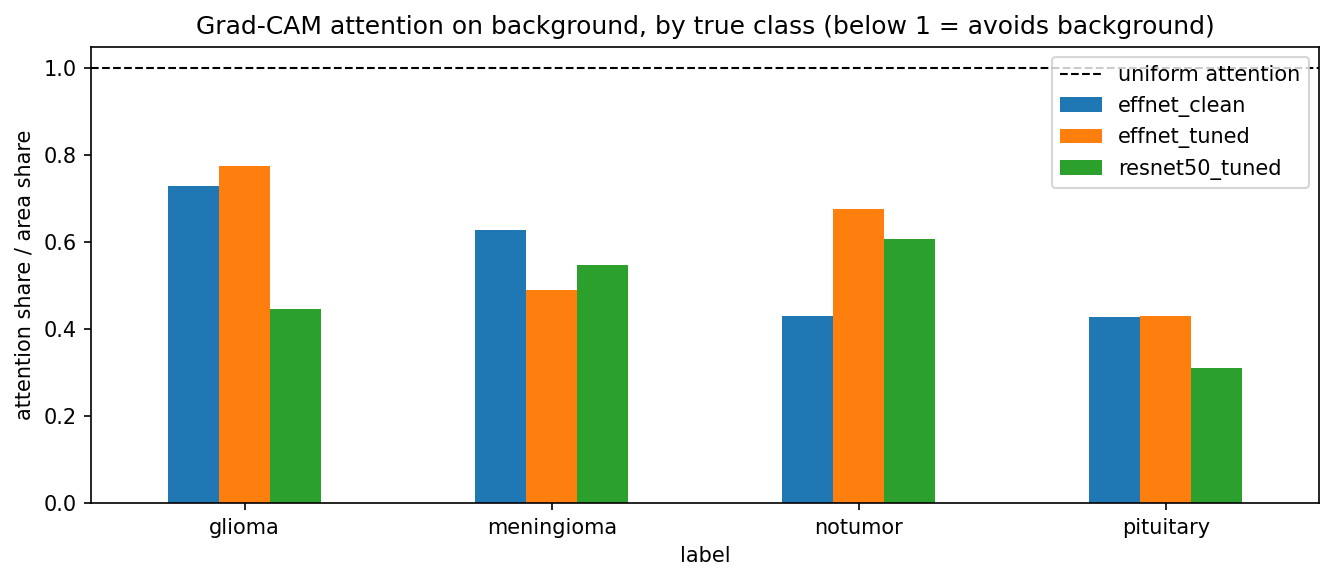

Values plotted in this chart, from the file beside it:
model, idx, cam_pad, area_pad, cam_bg, area_bg, label, padded, native_512
resnet50_tuned, 0, 0.1224, 0.2009, 0.4045, 0.4843, glioma, True, False
resnet50_tuned, 1, 0.0, 0.0, 0.3923, 0.5579, glioma, False, True
resnet50_tuned, 2, 0.0, 0.0, 0.436, 0.5659, glioma, False, True
resnet50_tuned, 3, 0.0, 0.0, 0.2233, 0.2803, glioma, False, True
resnet50_tuned, 4, 0.04, 0.1652, 0.06305, 0.2406, glioma, True, False
resnet50_tuned, 5, 0.03893, 0.1161, 0.08213, 0.184, glioma, True, False
resnet50_tuned, 6, 0.0, 0.0, 0.08292, 0.5025, glioma, False, True
resnet50_tuned, 7, 0.0, 0.0, 0.07294, 0.4624, glioma, False, True
resnet50_tuned, 8, 0.0, 0.0, 0.001878, 0.5005, glioma, False, False
resnet50_tuned, 9, 0.0, 0.0, 0.059, 0.5349, glioma, False, True
resnet50_tuned, 10, 0.0, 0.0, 0.3653, 0.3602, glioma, False, True
resnet50_tuned, 11, 0.0, 0.0, 0.1178, 0.3924, glioma, False, False
resnet50_tuned, 12, 0.0, 0.0, 0.1627, 0.4373, glioma, False, True
resnet50_tuned, 13, 0.0, 0.0, 0.03717, 0.4815, glioma, False, True
resnet50_tuned, 14, 0.0, 0.0, 0.5306, 0.5792, glioma, False, True
resnet50_tuned, 15, 0.0, 0.0, 0.1747, 0.4629, glioma, False, True
resnet50_tuned, 16, 0.0, 0.0, 0.0772, 0.3537, glioma, False, True
resnet50_tuned, 17, 0.0, 0.0, 0.06105, 0.4266, glioma, False, True
resnet50_tuned, 18, 0.086, 0.1786, 0.3171, 0.4671, glioma, True, False
resnet50_tuned, 19, 0.0, 0.0, 0.3306, 0.6003, glioma, False, True
resnet50_tuned, 20, 0.0, 0.0, 0.1028, 0.4933, glioma, False, True
resnet50_tuned, 21, 0.0, 0.0, 0.1008, 0.4672, glioma, False, True
resnet50_tuned, 22, 0.0, 0.0, 0.03695, 0.4429, glioma, False, True
resnet50_tuned, 23, 0.0, 0.0, 0.3421, 0.6228, glioma, False, True
resnet50_tuned, 24, 0.001326, 0.004464, 0.2082, 0.5436, glioma, False, False
resnet50_tuned, 25, 0.0, 0.0, 0.3156, 0.5217, glioma, False, True
resnet50_tuned, 26, 0.0, 0.0, 0.1286, 0.6225, glioma, False, True
resnet50_tuned, 27, 0.0, 0.0, 0.2506, 0.6239, glioma, False, True
resnet50_tuned, 28, 0.0, 0.0, 0.1002, 0.4746, glioma, False, True
resnet50_tuned, 29, 0.0, 0.0, 0.5323, 0.6743, glioma, False, True
resnet50_tuned, 30, 0.02013, 0.05357, 0.09809, 0.2846, glioma, True, False
resnet50_tuned, 31, 0.0, 0.0, 0.09849, 0.3035, glioma, False, True
resnet50_tuned, 32, 0.0, 0.0, 0.315, 0.6359, glioma, False, True
resnet50_tuned, 33, 0.07637, 0.1964, 0.2084, 0.4116, glioma, True, False
resnet50_tuned, 34, 0.0, 0.0, 0.1983, 0.435, glioma, False, True
resnet50_tuned, 35, 0.0, 0.0, 0.1293, 0.548, glioma, False, True
resnet50_tuned, 36, 0.0, 0.0, 0.08917, 0.2658, glioma, False, True
resnet50_tuned, 37, 0.0, 0.0, 0.3126, 0.5804, glioma, False, True
resnet50_tuned, 38, 0.07722, 0.09821, 0.5529, 0.6505, glioma, True, False
resnet50_tuned, 39, 0.0, 0.0, 0.03871, 0.3197, glioma, False, True
resnet50_tuned, 40, 0.0, 0.0, 0.3414, 0.5852, glioma, False, True
resnet50_tuned, 41, 0.0, 0.0, 0.3024, 0.5618, glioma, False, True
resnet50_tuned, 42, 0.0, 0.0, 0.1666, 0.3568, glioma, False, True
resnet50_tuned, 43, 0.0, 0.0, 0.04729, 0.4191, glioma, False, True
resnet50_tuned, 44, 0.0, 0.0, 0.3077, 0.5951, glioma, False, True
resnet50_tuned, 45, 0.0, 0.0, 0.1303, 0.6068, glioma, False, True
resnet50_tuned, 46, 0.02915, 0.1518, 0.1121, 0.3736, glioma, True, False
resnet50_tuned, 47, 0.0, 0.0, 0.378, 0.6435, glioma, False, True
resnet50_tuned, 48, 0.0, 0.0, 0.19, 0.3924, glioma, False, True
resnet50_tuned, 49, 0.08358, 0.2098, 0.08076, 0.2054, glioma, True, False
resnet50_tuned, 50, 0.01361, 0.03571, 0.2661, 0.4425, glioma, True, False
resnet50_tuned, 51, 0.0, 0.0, 0.4116, 0.6653, glioma, False, True
resnet50_tuned, 52, 0.0, 0.0, 0.503, 0.6051, glioma, False, True
resnet50_tuned, 53, 0.0, 0.0, 0.1653, 0.3174, glioma, False, True
resnet50_tuned, 54, 0.0, 0.0, 0.04482, 0.4101, glioma, False, True
resnet50_tuned, 55, 0.0, 0.0, 0.1374, 0.6276, glioma, False, True
resnet50_tuned, 56, 0.04241, 0.05804, 0.2627, 0.2961, glioma, True, False
resnet50_tuned, 57, 0.0, 0.0, 0.2356, 0.5439, glioma, False, True
resnet50_tuned, 58, 0.0823, 0.1161, 0.07872, 0.1116, glioma, True, False
resnet50_tuned, 59, 0.0, 0.0, 0.3747, 0.5964, glioma, False, True
... 4,641 more rows
